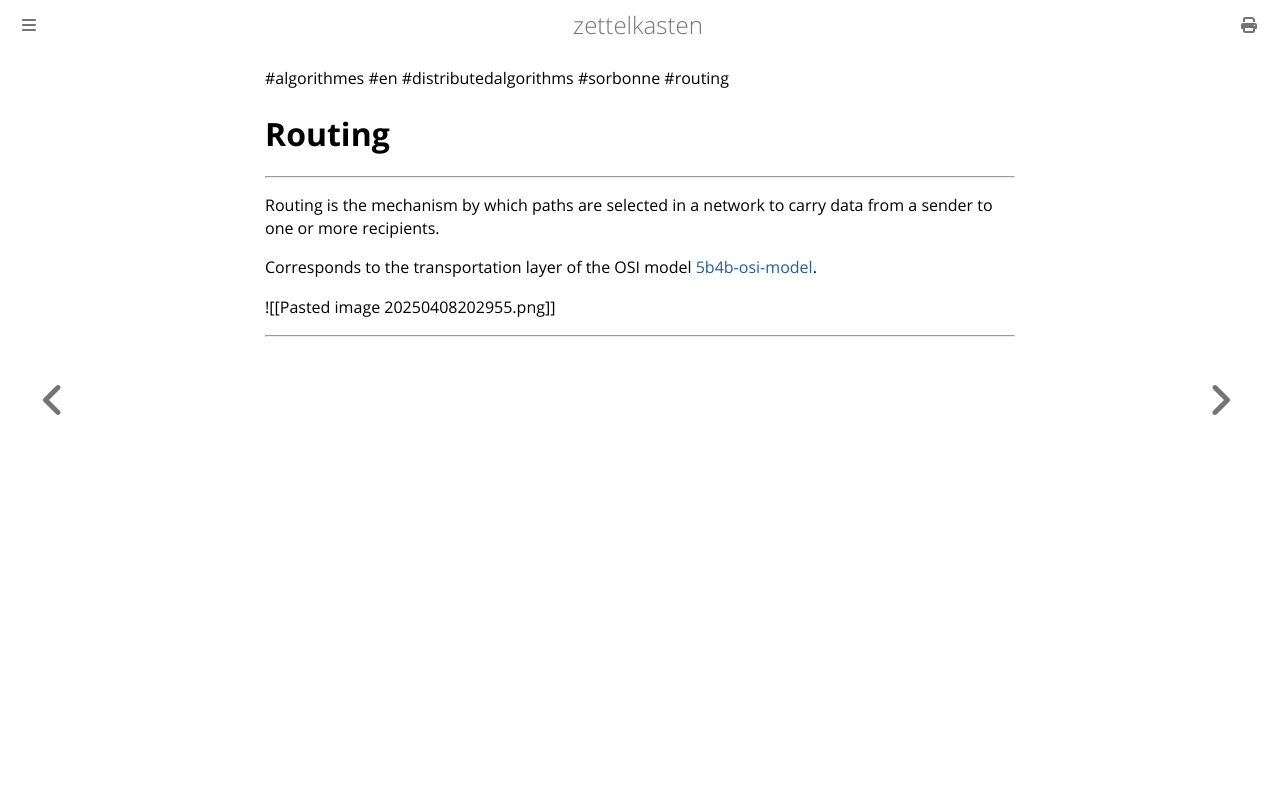

repository: aliasgwynplaine/z · page: 2b13-routing.html · generator: mdbook

#algorithmes #en #distributedalgorithms #sorbonne #routing
# Routing
---
Routing is the mechanism by which paths are selected in a network to carry data from a sender to one or more recipients.

Corresponds to the transportation layer of the OSI model [5b4b-osi-model](5b4b-osi-model.md).

![[Pasted image 20250408202955.png]]



---
